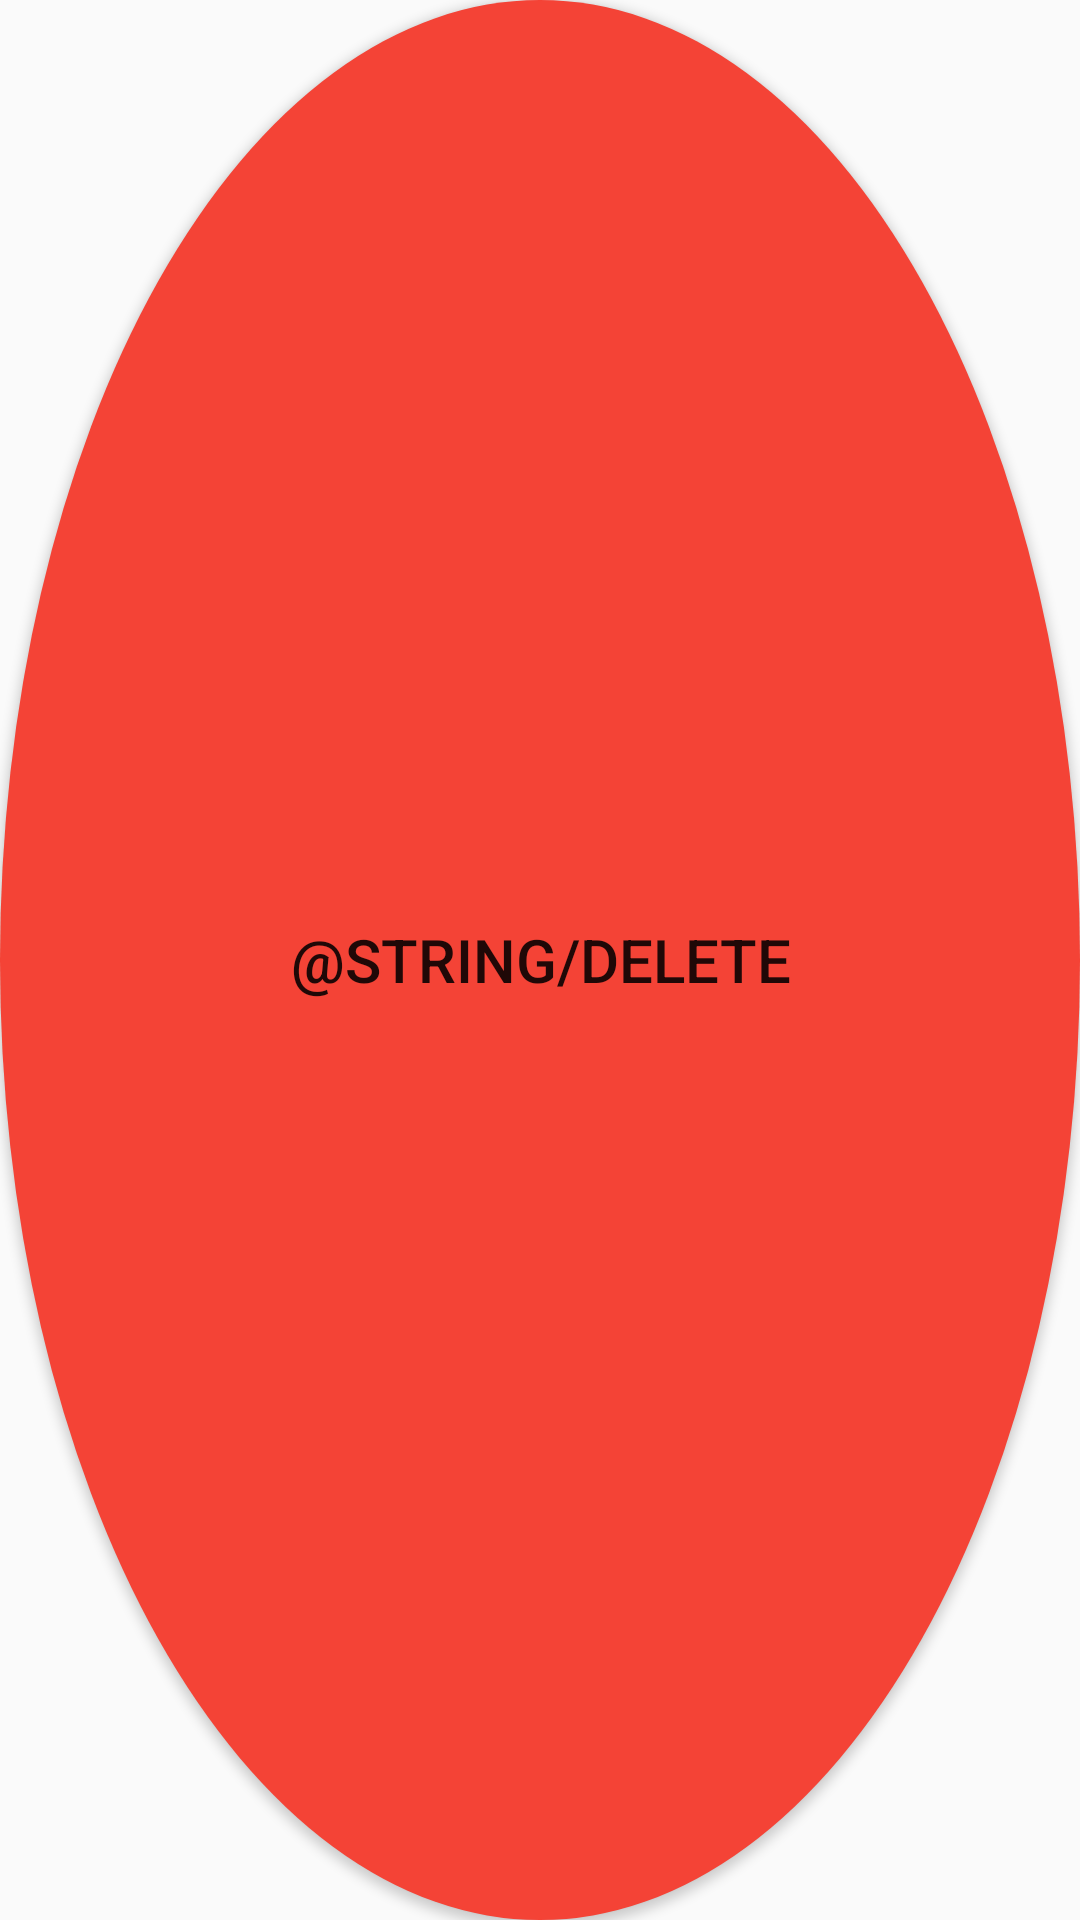

Here is an Android app screen rendered from its layout file. Give the layout XML and the strings, colors and styles it references.
<!-- AndroidManifest.xml: application theme AppTheme -->
<!-- res/layout/contact_button.xml -->
<?xml version="1.0" encoding="utf-8"?>
<Button style="@style/ButtonRemove" />
<!-- resources referenced by this layout -->
<resources>
  <style name="ButtonRemove">
          <item name="android:layout_width">50dp</item>
          <item name="android:layout_height">50dp</item>
          <item name="android:layout_gravity">end|center_vertical</item>
          <item name="android:background">@drawable/button_bg_round</item>
          <item name="android:text">@string/Delete</item>
          <item name="android:textSize">20sp</item>
      </style>
  <style name="AppTheme" parent="Base.Theme.AppCompat.Light">
          
          <item name="colorPrimary">@color/colorPrimary</item>
          <item name="colorPrimaryDark">@color/colorPrimaryDark</item>
          <item name="colorAccent">@color/colorAccent</item>
      </style>
  <!-- drawable button_bg_round (drawable) -->
  <?xml version="1.0" encoding="utf-8"?>
  <selector xmlns:android="http://schemas.android.com/apk/res/android">
      <item>
          <shape android:shape="oval">
              <solid android:color="#F44336" />
              <size android:width="75dp" android:height="75dp" />
          </shape>
      </item>
  </selector>
  <color name="colorPrimary">#2196F3</color>
  <color name="colorPrimaryDark">#1976D2</color>
  <color name="colorAccent">#8BC34A</color>
</resources>
